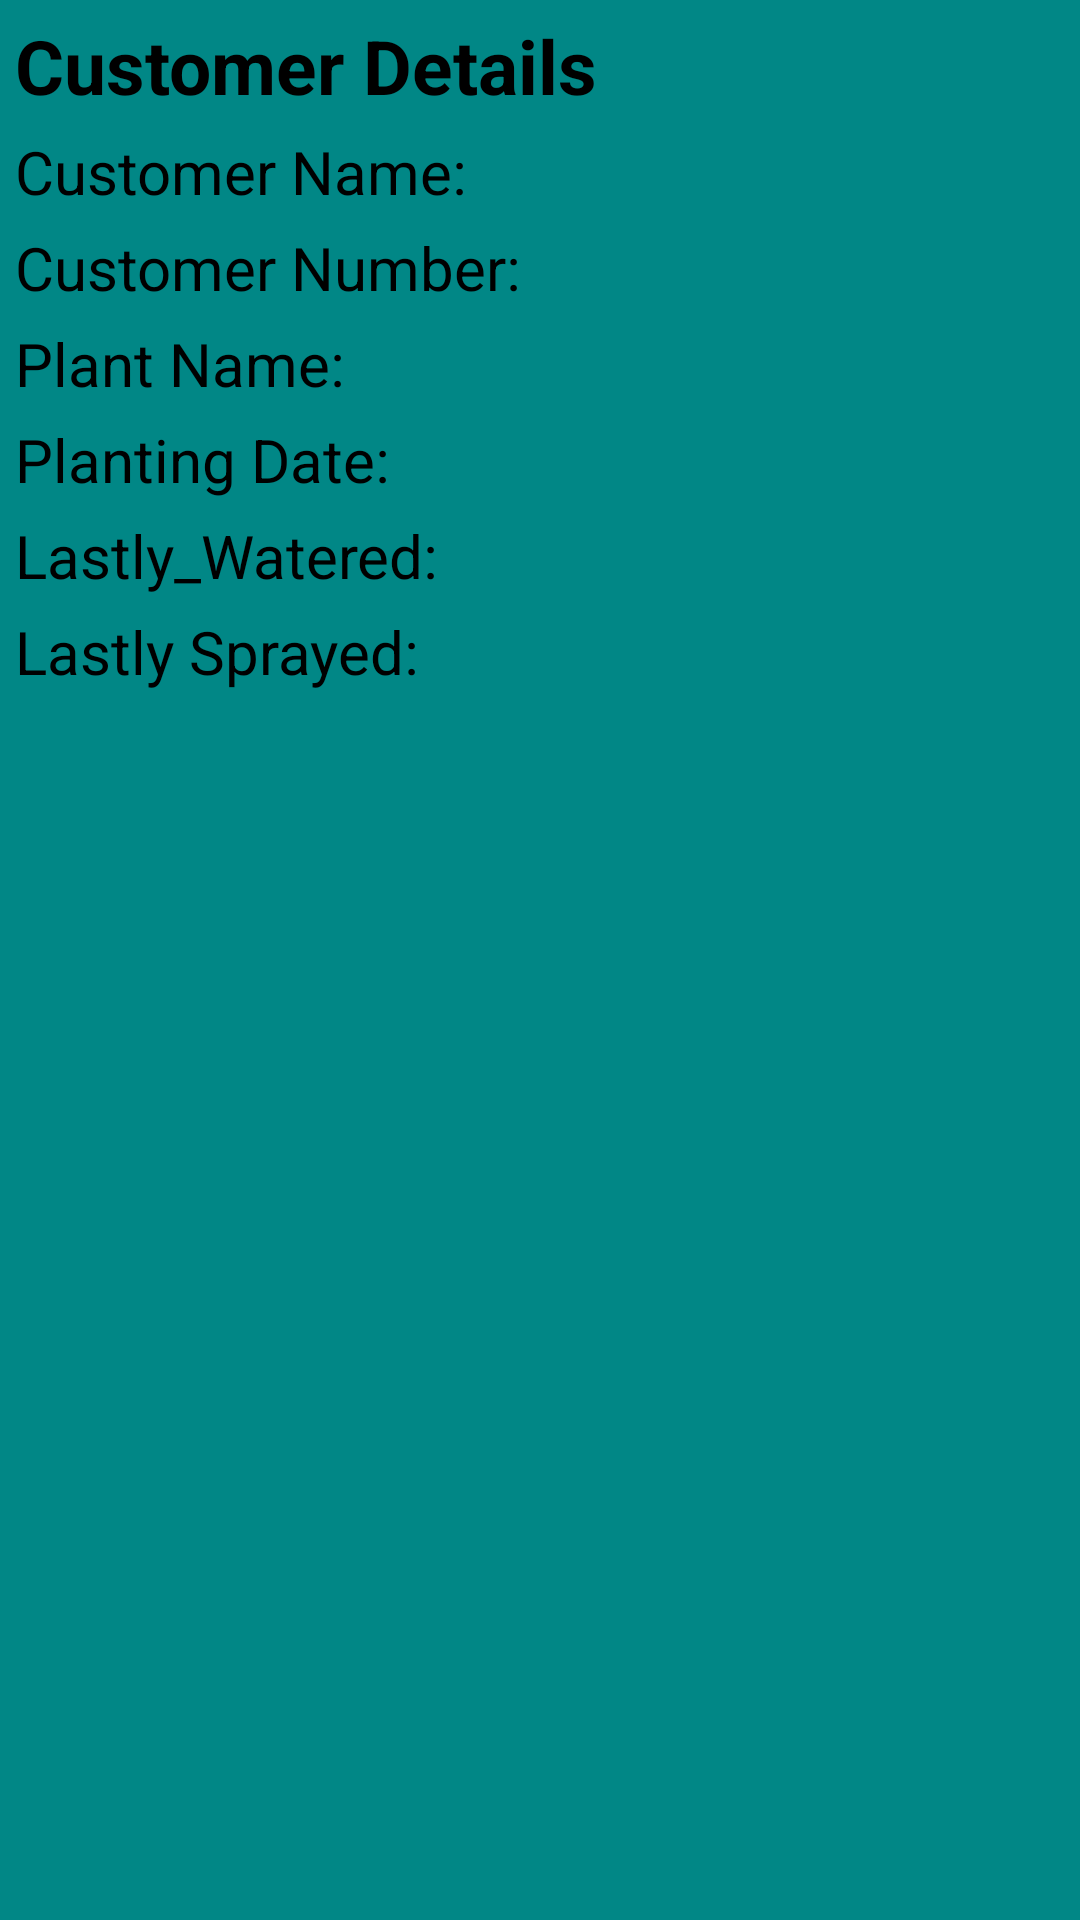

Android layout source for this screen:
<!-- AndroidManifest.xml: application theme Theme.CodeReader -->
<!-- res/layout/activity_custome_details.xml -->
<?xml version="1.0" encoding="utf-8"?>
<LinearLayout xmlns:android="http://schemas.android.com/apk/res/android"
    xmlns:app="http://schemas.android.com/apk/res-auto"
    xmlns:tools="http://schemas.android.com/tools"
    android:layout_width="match_parent"
    android:layout_height="match_parent"
    android:layout_margin="5dp"
    tools:context=".CustomeDetails">

    <LinearLayout
        android:layout_width="match_parent"
        android:layout_height="match_parent"
        android:background="@color/design_default_color_secondary_variant"
        android:orientation="vertical">

        <TextView
            android:layout_width="wrap_content"
            android:layout_height="wrap_content"
            android:text="Customer Details"
            android:layout_marginTop="5dp"
            android:layout_marginLeft="5dp"
            android:textSize="25sp"
            android:textColor="@color/black"
            android:textStyle="bold"/>

        <LinearLayout
            android:layout_width="wrap_content"
            android:layout_height="wrap_content"
            android:layout_marginTop="5dp"
            android:layout_marginRight="5dp"
            android:layout_marginLeft="5dp"
            android:orientation="horizontal">

            <TextView
                android:layout_width="wrap_content"
                android:layout_height="wrap_content"
                android:textAlignment="viewStart"
                android:textStyle="normal"
                android:textColor="@color/black"
                android:textSize="20sp"
                android:text="Customer Name:" />

            <TextView
                android:layout_width="wrap_content"
                android:layout_height="wrap_content"
                android:textAlignment="center"
                android:textStyle="normal"
                android:layout_marginStart="20dp"
                android:textColor="@color/black"
                android:textSize="20sp"
                android:id="@+id/Cutomer_Name" />

        </LinearLayout>

        <LinearLayout
            android:layout_width="wrap_content"
            android:layout_height="wrap_content"
            android:layout_marginTop="5dp"
            android:layout_marginRight="5dp"
            android:layout_marginLeft="5dp"
            android:orientation="horizontal">

            <TextView
                android:layout_width="wrap_content"
                android:layout_height="wrap_content"
                android:textAlignment="viewStart"
                android:textStyle="normal"
                android:textColor="@color/black"
                android:textSize="20sp"
                android:text="Customer Number:" />

            <TextView
                android:layout_width="wrap_content"
                android:layout_height="wrap_content"
                android:textAlignment="center"
                android:textStyle="normal"
                android:layout_marginStart="20dp"
                android:textColor="@color/black"
                android:textSize="20sp"
                android:id="@+id/customer_number" />

        </LinearLayout>

        <LinearLayout
            android:layout_width="wrap_content"
            android:layout_height="wrap_content"
            android:layout_marginTop="5dp"
            android:layout_marginRight="5dp"
            android:layout_marginLeft="5dp"
            android:orientation="horizontal">

            <TextView
                android:layout_width="wrap_content"
                android:layout_height="match_parent"
                android:text="Plant Name:"
                android:textAlignment="viewStart"
                android:textColor="@color/black"
                android:textSize="20sp"
                android:textStyle="normal" />

            <TextView
                android:layout_width="wrap_content"
                android:layout_height="wrap_content"
                android:textAlignment="center"
                android:textStyle="normal"
                android:layout_marginStart="20dp"
                android:textColor="@color/black"
                android:textSize="20sp"
                android:id="@+id/plant_name" />

        </LinearLayout>

        <LinearLayout
            android:layout_width="wrap_content"
            android:layout_height="wrap_content"
            android:layout_marginTop="5dp"
            android:layout_marginRight="5dp"
            android:layout_marginLeft="5dp"
            android:orientation="horizontal">

            <TextView
                android:layout_width="wrap_content"
                android:layout_height="wrap_content"
                android:textAlignment="viewStart"
                android:textStyle="normal"
                android:textColor="@color/black"
                android:textSize="20sp"
                android:text="Planting Date:" />

            <TextView
                android:layout_width="wrap_content"
                android:layout_height="wrap_content"
                android:textAlignment="center"
                android:textStyle="normal"
                android:layout_marginStart="20dp"
                android:textColor="@color/black"
                android:textSize="20sp"
                android:id="@+id/planting_date" />

        </LinearLayout>

        <LinearLayout
            android:layout_width="wrap_content"
            android:layout_height="wrap_content"
            android:layout_marginTop="5dp"
            android:layout_marginRight="5dp"
            android:layout_marginLeft="5dp"
            android:orientation="horizontal">
            <TextView
                android:layout_width="wrap_content"
                android:layout_height="wrap_content"
                android:textAlignment="viewStart"
                android:textStyle="normal"
                android:textColor="@color/black"
                android:textSize="20sp"
                android:text="Lastly_Watered:" />

            <TextView
                android:layout_width="wrap_content"
                android:layout_height="wrap_content"
                android:textAlignment="center"
                android:textStyle="normal"
                android:layout_marginStart="20dp"
                android:textColor="@color/black"
                android:textSize="20sp"
                android:id="@+id/lastly_watered" />

        </LinearLayout>

        <LinearLayout
            android:layout_width="wrap_content"
            android:layout_height="wrap_content"
            android:layout_marginTop="5dp"
            android:layout_marginRight="5dp"
            android:layout_marginLeft="5dp"
            android:orientation="horizontal">
            <TextView
                android:layout_width="wrap_content"
                android:layout_height="wrap_content"
                android:textAlignment="viewStart"
                android:textStyle="normal"
                android:textColor="@color/black"
                android:textSize="20sp"
                android:text="Lastly Sprayed:" />

            <TextView
                android:layout_width="wrap_content"
                android:layout_height="wrap_content"
                android:textAlignment="center"
                android:textStyle="normal"
                android:layout_marginStart="20dp"
                android:textColor="@color/black"
                android:textSize="20sp"
                android:id="@+id/lastly_sprayed" />

        </LinearLayout>

    </LinearLayout>

</LinearLayout>
<!-- resources referenced by this layout -->
<resources>
  <style name="Theme.CodeReader" parent="Theme.MaterialComponents.DayNight.NoActionBar">
          
          <item name="colorPrimary">@color/purple_500</item>
          <item name="colorPrimaryVariant">@color/purple_700</item>
          <item name="colorOnPrimary">@color/white</item>
          
          <item name="colorSecondary">@color/teal_200</item>
          <item name="colorSecondaryVariant">@color/teal_700</item>
          <item name="colorOnSecondary">@color/black</item>
          
          <item name="android:statusBarColor" tools:targetApi="l">?attr/colorPrimaryVariant</item>
          
      </style>
  <!-- not gathered from this repository: default colours our renderer supplied (Android Studio template values) -->
  <color name="purple_500">#FF6200EE</color>
  <color name="purple_700">#FF3700B3</color>
  <color name="teal_200">#FF03DAC5</color>
  <color name="teal_700">#FF018786</color>
  <color name="black">#FF000000</color>
  <color name="white">#FFFFFFFF</color>
</resources>
